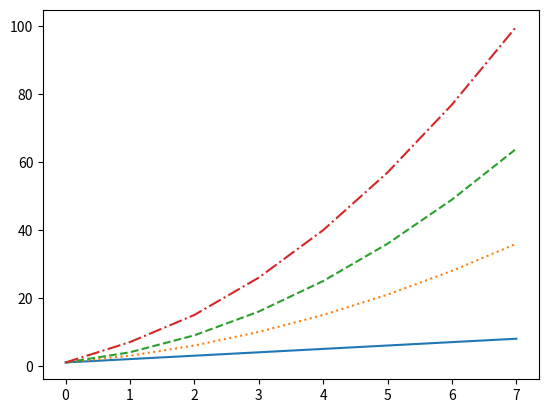

Recreate this plot in Python.
# ch2_13_1.py
import matplotlib.pyplot as plt

d1 = [1, 2, 3, 4, 5, 6, 7, 8]           # data1線條之y值
d2 = [1, 3, 6, 10, 15, 21, 28, 36]      # data2線條之y值
d3 = [1, 4, 9, 16, 25, 36, 49, 64]      # data3線條之y值
d4 = [1, 7, 15, 26, 40, 57, 77, 100]    # data4線條之y值

plt.plot(d1, linestyle = 'solid')       # 預設實線
plt.plot(d2, linestyle = 'dotted')      # 虛點樣式
plt.plot(d3, ls = 'dashed')             # 虛線樣式
plt.plot(d4, ls = 'dashdot')            # 虛線點樣式
plt.show()
